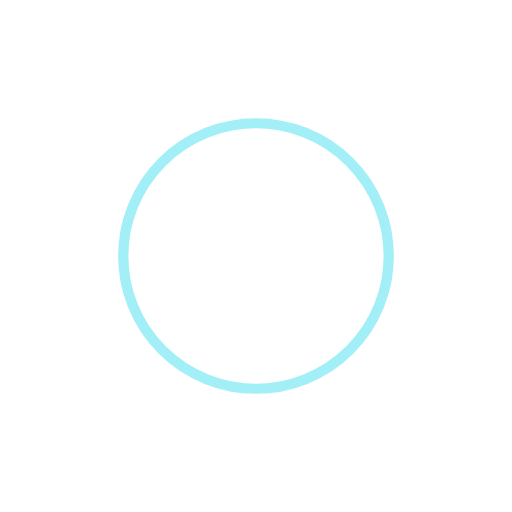
t = 0.00 s
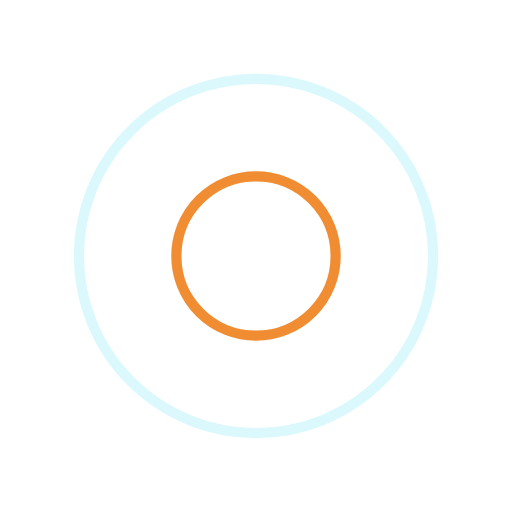
t = 0.25 s
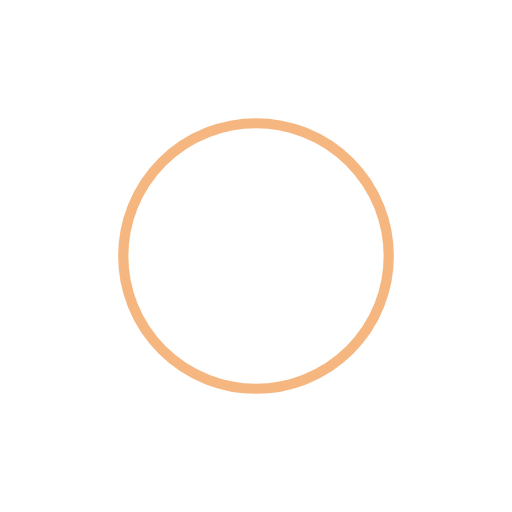
t = 0.50 s
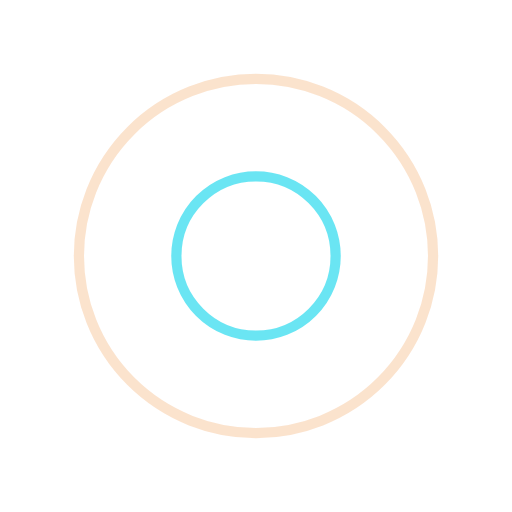
t = 0.75 s

The animated SVG that drew these frames (rendered in a browser with its animation timeline set to each time). Animation: 4 SMIL elements (animate=4); one cycle of 1.00 s, repeats indefinitely.

<svg xmlns="http://www.w3.org/2000/svg" xmlns:xlink="http://www.w3.org/1999/xlink" style="margin:auto;background:none;display:block;" width="200px" height="200px" viewBox="0 0 100 100" preserveAspectRatio="xMidYMid">
<circle cx="50" cy="50" r="0" fill="none" stroke="#ec7000" stroke-width="2">
  <animate attributeName="r" repeatCount="indefinite" dur="1s" values="0;40" keyTimes="0;1" keySplines="0 0.2 0.8 1" calcMode="spline" begin="0s"></animate>
  <animate attributeName="opacity" repeatCount="indefinite" dur="1s" values="1;0" keyTimes="0;1" keySplines="0.2 0 0.8 1" calcMode="spline" begin="0s"></animate>
</circle><circle cx="50" cy="50" r="0" fill="none" stroke="#46dff0" stroke-width="2">
  <animate attributeName="r" repeatCount="indefinite" dur="1s" values="0;40" keyTimes="0;1" keySplines="0 0.2 0.8 1" calcMode="spline" begin="-0.5s"></animate>
  <animate attributeName="opacity" repeatCount="indefinite" dur="1s" values="1;0" keyTimes="0;1" keySplines="0.2 0 0.8 1" calcMode="spline" begin="-0.5s"></animate>
</circle>
</svg>